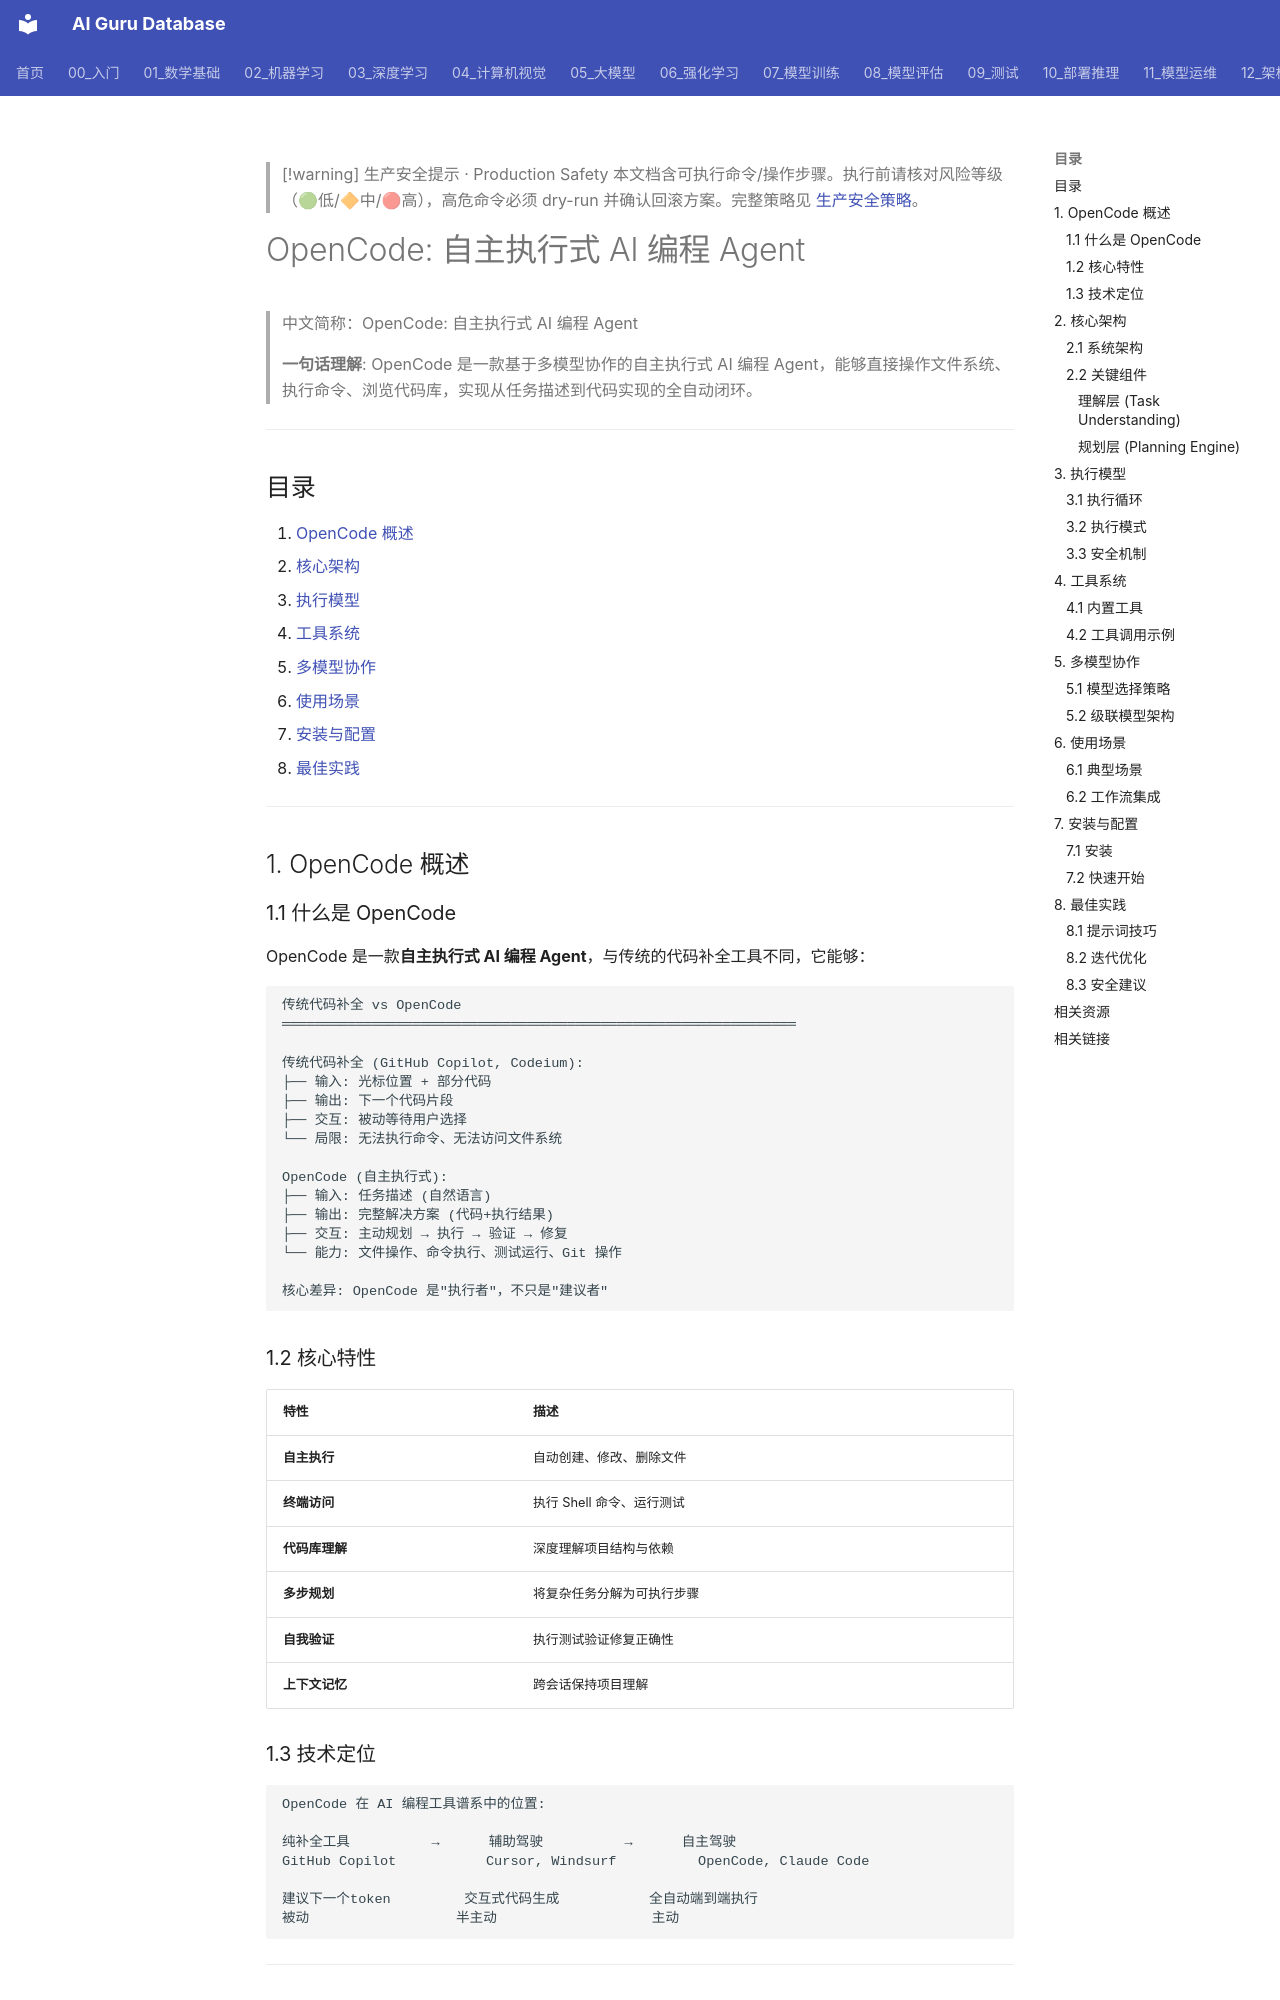

repository: ai-guru-global/ai-guru-database · page: 15_智能体/08_Agent编程工具/07_OpenCode_深入分析/index.html · generator: mkdocs

---
title: "OpenCode: 自主执行式 AI 编程 Agent"
category: "15-agent-production-agentic-coding-tools"
tags: ["ai-agents", "agent-framework", "production", "langgraph"]
summary: "> **一句话理解**: OpenCode 是一款基于多模型协作的自主执行式 AI 编程 Agent，能够直接操作文件系统、执行命令、浏览代码库，实现从任务描述到代码实现的全自动闭环。"
created: "2026-05-31"
updated: "2026-05-31"
tier: supporting
aliases:
  - "Opencode Deep Dive"
  - "OpenCode Deep Dive"
  - OpenCode_Deep_Dive
sources: []

name_zh: "OpenCode: 自主执行式 AI 编程 Agent"
---

> [!warning] 生产安全提示 · Production Safety
> 本文档含可执行命令/操作步骤。执行前请核对风险等级（🟢低/🔶中/🔴高），高危命令必须 dry-run 并确认回滚方案。完整策略见 [生产安全策略](../../治理/Production_Safety_Policy.md)。
<!-- op-safety-banner v1 -->
# OpenCode: 自主执行式 AI 编程 Agent

> 中文简称：OpenCode: 自主执行式 AI 编程 Agent

> **一句话理解**: OpenCode 是一款基于多模型协作的自主执行式 AI 编程 Agent，能够直接操作文件系统、执行命令、浏览代码库，实现从任务描述到代码实现的全自动闭环。

---

## 目录

1. [OpenCode 概述](#1-opencode-概述)
2. [核心架构](#2-核心架构)
3. [执行模型](#3-执行模型)
4. [工具系统](#4-工具系统)
5. [多模型协作](#5-多模型协作)
6. [使用场景](#6-使用场景)
7. [安装与配置](#7-安装与配置)
8. [最佳实践](#8-最佳实践)

---

## 1. OpenCode 概述

### 1.1 什么是 OpenCode

OpenCode 是一款**自主执行式 AI 编程 Agent**，与传统的代码补全工具不同，它能够：

```
传统代码补全 vs OpenCode
═══════════════════════════════════════════════════════════════

传统代码补全 (GitHub Copilot, Codeium):
├── 输入: 光标位置 + 部分代码
├── 输出: 下一个代码片段
├── 交互: 被动等待用户选择
└── 局限: 无法执行命令、无法访问文件系统

OpenCode (自主执行式):
├── 输入: 任务描述 (自然语言)
├── 输出: 完整解决方案 (代码+执行结果)
├── 交互: 主动规划 → 执行 → 验证 → 修复
└── 能力: 文件操作、命令执行、测试运行、Git 操作

核心差异: OpenCode 是"执行者"，不只是"建议者"
```

### 1.2 核心特性

| 特性 | 描述 |
|------|------|
| **自主执行** | 自动创建、修改、删除文件 |
| **终端访问** | 执行 Shell 命令、运行测试 |
| **代码库理解** | 深度理解项目结构与依赖 |
| **多步规划** | 将复杂任务分解为可执行步骤 |
| **自我验证** | 执行测试验证修复正确性 |
| **上下文记忆** | 跨会话保持项目理解 |

### 1.3 技术定位

```
OpenCode 在 AI 编程工具谱系中的位置:

纯补全工具          →      辅助驾驶          →      自主驾驶
GitHub Copilot           Cursor, Windsurf          OpenCode, Claude Code
                                                                  
建议下一个token         交互式代码生成           全自动端到端执行
被动                  半主动                   主动
```

---

## 2. 核心架构
